Photos from the image-classification dataset "Data6Classes" in the GitHub repository rassrollers/SWMAL_15_O4. Its 6 classes are: brisket, edamame, hamburger, lobster food, omelette, pizza.

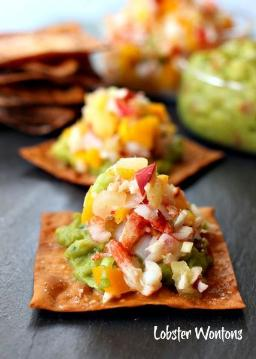
Label: lobster food

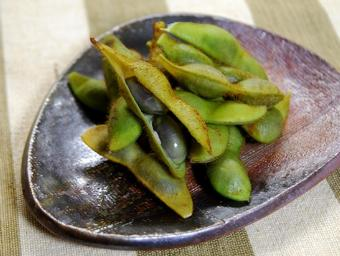
Label: edamame

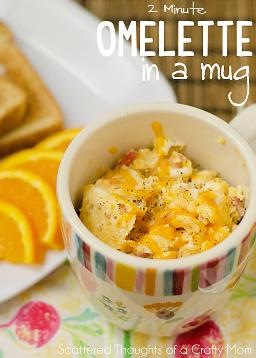
Label: omelette

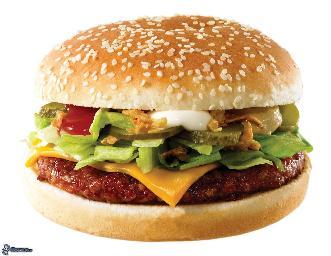
Label: hamburger

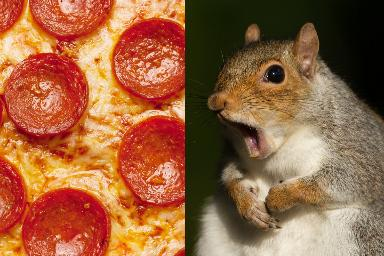
Label: pizza

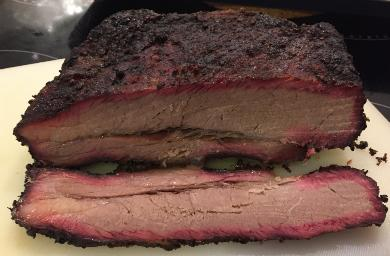
Label: brisket
